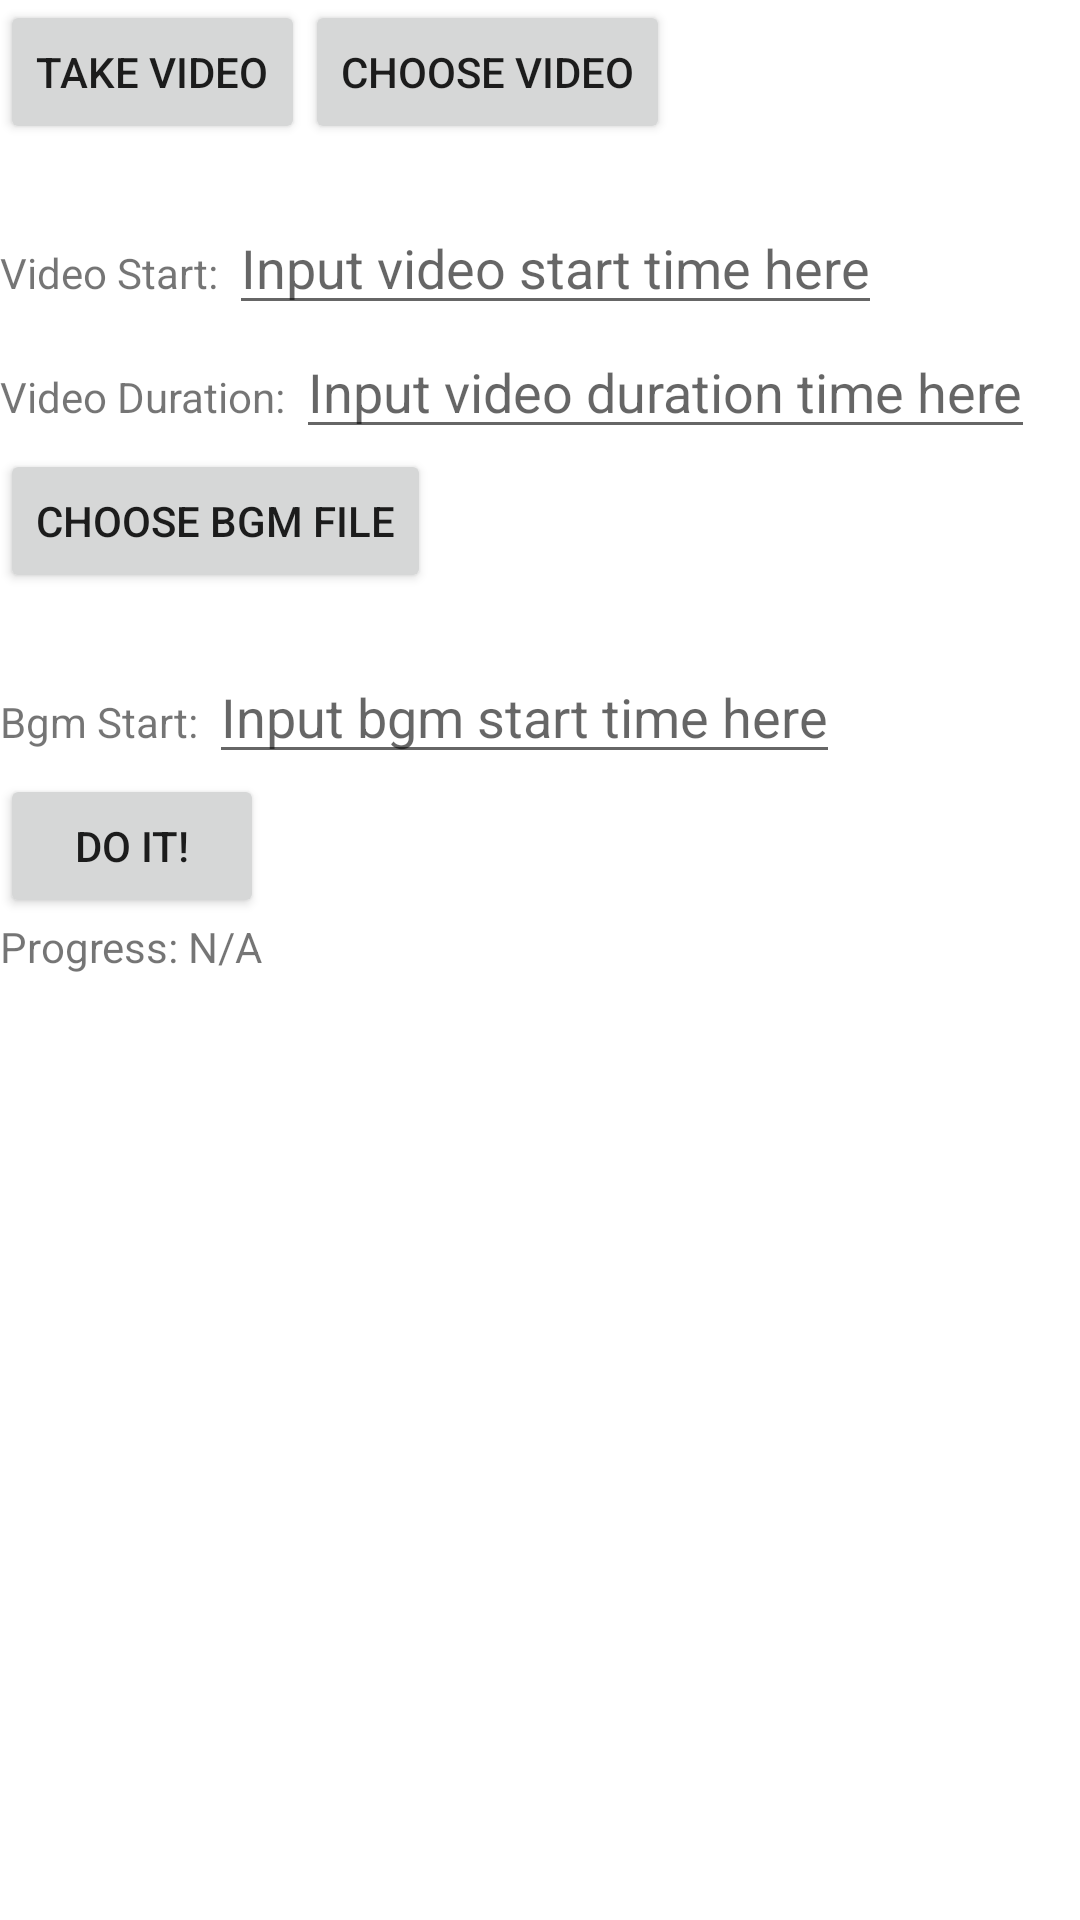

Reconstruct the res/layout file that produces this screen, plus the resources it refers to.
<!-- AndroidManifest.xml: application theme AppTheme -->
<!-- res/layout/add_bgm.xml -->
<?xml version="1.0" encoding="utf-8"?>
<LinearLayout xmlns:android="http://schemas.android.com/apk/res/android"
    xmlns:tools="http://schemas.android.com/tools"
    android:id="@+id/vw_add_bgm_section"
    android:layout_width="match_parent"
    android:layout_height="wrap_content"
    android:orientation="vertical">

    <LinearLayout
        android:layout_width="wrap_content"
        android:layout_height="wrap_content"
        android:orientation="horizontal">

        <Button
            android:id="@+id/btn_take_video"
            android:layout_width="wrap_content"
            android:layout_height="wrap_content"
            android:text="Take video" />

        <Button
            android:id="@+id/btn_choose_video"
            android:layout_width="wrap_content"
            android:layout_height="wrap_content"
            android:text="Choose video" />

    </LinearLayout>

    <TextView
        android:id="@+id/tv_video_name"
        android:layout_width="wrap_content"
        android:layout_height="wrap_content"
        tools:text="Current Video File: /sdcard/sample.mp4" />

    <LinearLayout
        android:layout_width="wrap_content"
        android:layout_height="wrap_content"
        android:orientation="horizontal">

        <TextView
            android:id="@+id/tv_video_start"
            android:layout_width="wrap_content"
            android:layout_height="wrap_content"
            android:text="Video Start: " />

        <EditText
            android:id="@+id/et_video_start"
            android:layout_width="wrap_content"
            android:layout_height="wrap_content"
            android:hint="Input video start time here"
            android:inputType="number" />

    </LinearLayout>

    <LinearLayout
        android:layout_width="wrap_content"
        android:layout_height="wrap_content"
        android:orientation="horizontal">

        <TextView
            android:id="@+id/tv_video_duration"
            android:layout_width="wrap_content"
            android:layout_height="wrap_content"
            android:text="Video Duration: " />

        <EditText
            android:id="@+id/et_video_duration"
            android:layout_width="wrap_content"
            android:layout_height="wrap_content"
            android:hint="Input video duration time here"
            android:inputType="number" />

    </LinearLayout>

    <Button
        android:id="@+id/btn_choose_bgm"
        android:layout_width="wrap_content"
        android:layout_height="wrap_content"
        android:text="choose bgm file" />

    <TextView
        android:id="@+id/tv_bgm_name"
        android:layout_width="wrap_content"
        android:layout_height="wrap_content"
        tools:text="Current Bgm File: /sdcard/sample.mp3" />

    <LinearLayout
        android:layout_width="wrap_content"
        android:layout_height="wrap_content"
        android:orientation="horizontal">

        <TextView
            android:id="@+id/tv_bgm_start"
            android:layout_width="wrap_content"
            android:layout_height="wrap_content"
            android:text="Bgm Start: " />

        <EditText
            android:id="@+id/et_bgm_start"
            android:layout_width="wrap_content"
            android:layout_height="wrap_content"
            android:hint="Input bgm start time here"
            android:inputType="number" />

    </LinearLayout>

    <Button
        android:id="@+id/btn_start"
        android:layout_width="wrap_content"
        android:layout_height="wrap_content"
        android:text="Do it!" />

    <TextView
        android:id="@+id/tv_progress"
        android:layout_width="wrap_content"
        android:layout_height="wrap_content"
        android:text="Progress: N/A" />

</LinearLayout>
<!-- resources referenced by this layout -->
<resources>

</resources>
